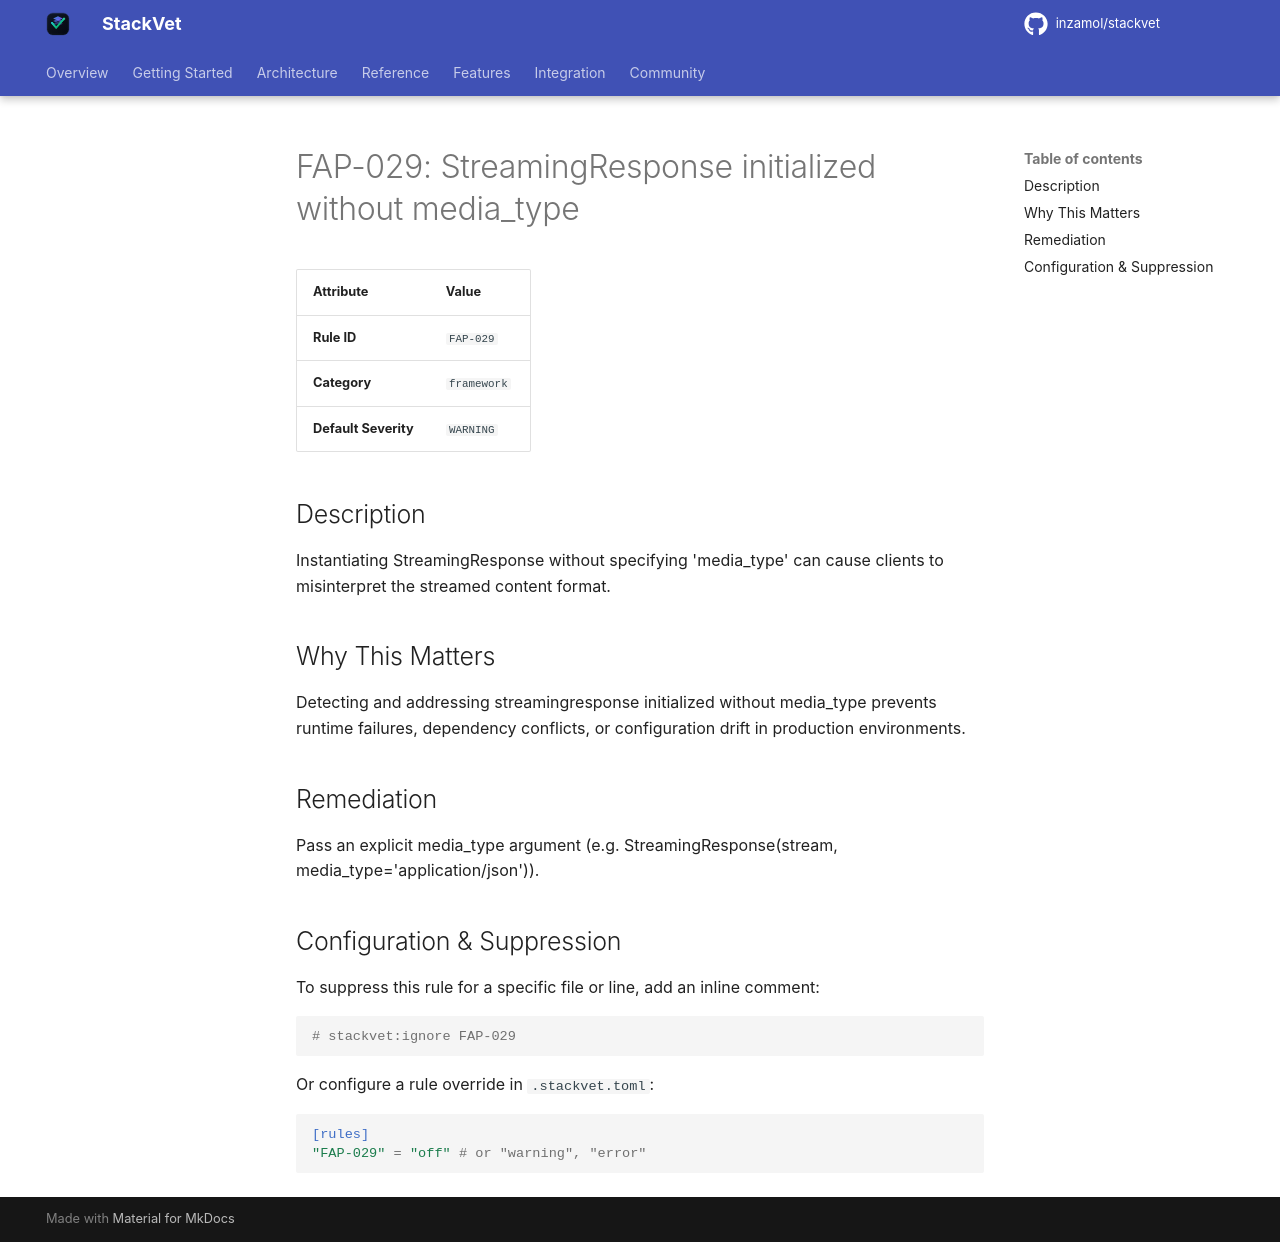

repository: inzamol/stackvet · page: rules/FAP-029/index.html · generator: mkdocs

# FAP-029: StreamingResponse initialized without media_type

| Attribute | Value |
|-----------|-------|
| **Rule ID** | `FAP-029` |
| **Category** | `framework` |
| **Default Severity** | `WARNING` |

## Description
Instantiating StreamingResponse without specifying 'media_type' can cause clients to misinterpret the streamed content format.

## Why This Matters
Detecting and addressing streamingresponse initialized without media_type prevents runtime failures, dependency conflicts, or configuration drift in production environments.

## Remediation
Pass an explicit media_type argument (e.g. StreamingResponse(stream, media_type='application/json')).

## Configuration & Suppression
To suppress this rule for a specific file or line, add an inline comment:

```python
# stackvet:ignore FAP-029
```

Or configure a rule override in `.stackvet.toml`:

```toml
[rules]
"FAP-029" = "off" # or "warning", "error"
```
